Run: headless pygame with SDL's dummy video driver; simulated clock (each Clock.tick advances the game by its frame time, no real sleeping); random seed 0; keys injected as events and as key.get_pressed() state; no mouse input.
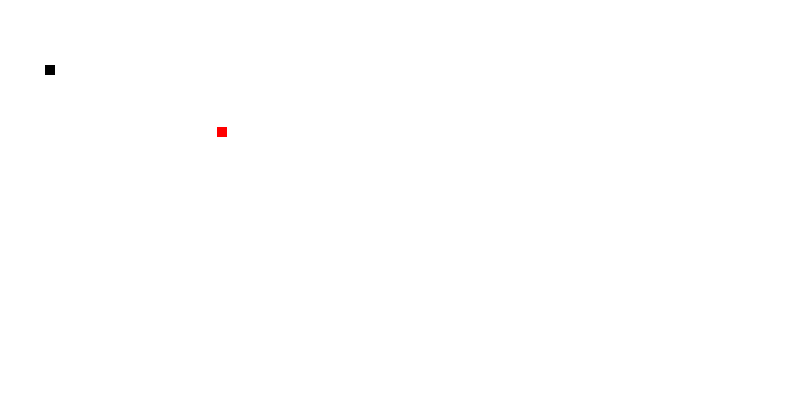
Frame 1 of 4 · flips 1–60 · no input
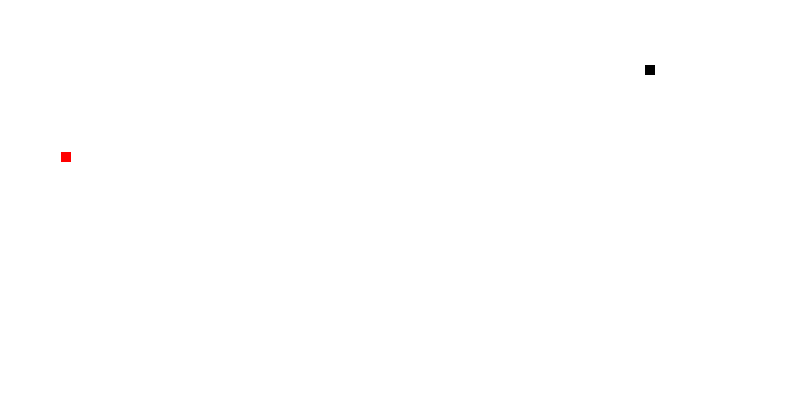
Frame 2 of 4 · flips 61–180 · tapped SPACE, RETURN · held RIGHT (→), D
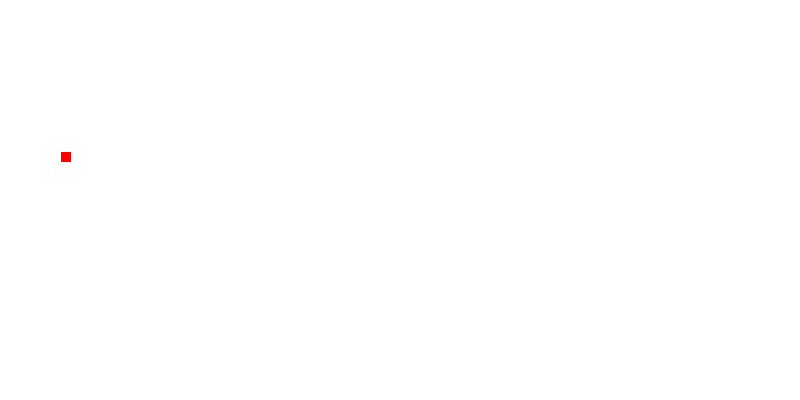
Frame 3 of 4 · flips 181–300 · held DOWN (↓), S
Frame 4 of 4 · flips 301–420 · held LEFT (←), A, UP (↑), W · screen same as frame 2, image omitted

The pygame program that drew these frames:

import pygame,random

ScreenWidth = 800
ScreenHeight = 400
GameWindow = pygame.display.set_mode((ScreenWidth,ScreenHeight))

pygame.display.set_caption("Snake Game")

ExitGame = False 
GameOver = False
SnakeX = 45
SnakeY = 65
SnakeSize = 10
Black = (0)
Red = (255,0,0)
fps = 30
Score = 0
VelocityX = 0
VelocityY = 0

FoodX = random.randint(20,ScreenWidth/2)
FoodY = random.randint(20,ScreenHeight/2)
InitalVal = 5

Clock = pygame.time.Clock()
while not ExitGame:
    for event in pygame.event.get():
        if event.type == pygame.QUIT:
            ExitGame = True

        if event.type == pygame.KEYDOWN:
            if event.key == pygame.K_RIGHT:
                VelocityX = InitalVal
                VelocityY = 0
            elif event.key == pygame.K_DOWN:
                VelocityY = InitalVal
                VelocityX = 0
            elif event.key == pygame.K_LEFT:
                VelocityX = -InitalVal
                VelocityY = 0
            elif event.key == pygame.K_UP:
                VelocityY = -InitalVal
                VelocityX = 0

    SnakeX += VelocityX
    SnakeY += VelocityY

    if abs(SnakeX - FoodX)<4 and abs(SnakeY - SnakeY)<4:
        Score += 1
        print("Score : ",Score)
        FoodX = random.randint(20,ScreenWidth*3/4)
        FoodY = random.randint(20,ScreenHeight*3/4)

    GameWindow.fill(color="White")
    pygame.draw.rect(GameWindow,Red,[FoodX,FoodY,SnakeSize,SnakeSize])
    pygame.draw.rect(GameWindow,Black,[SnakeX ,SnakeY ,SnakeSize ,SnakeSize])
    pygame.display.update()
    Clock.tick(fps)
        
        

pygame.quit()
quit()
